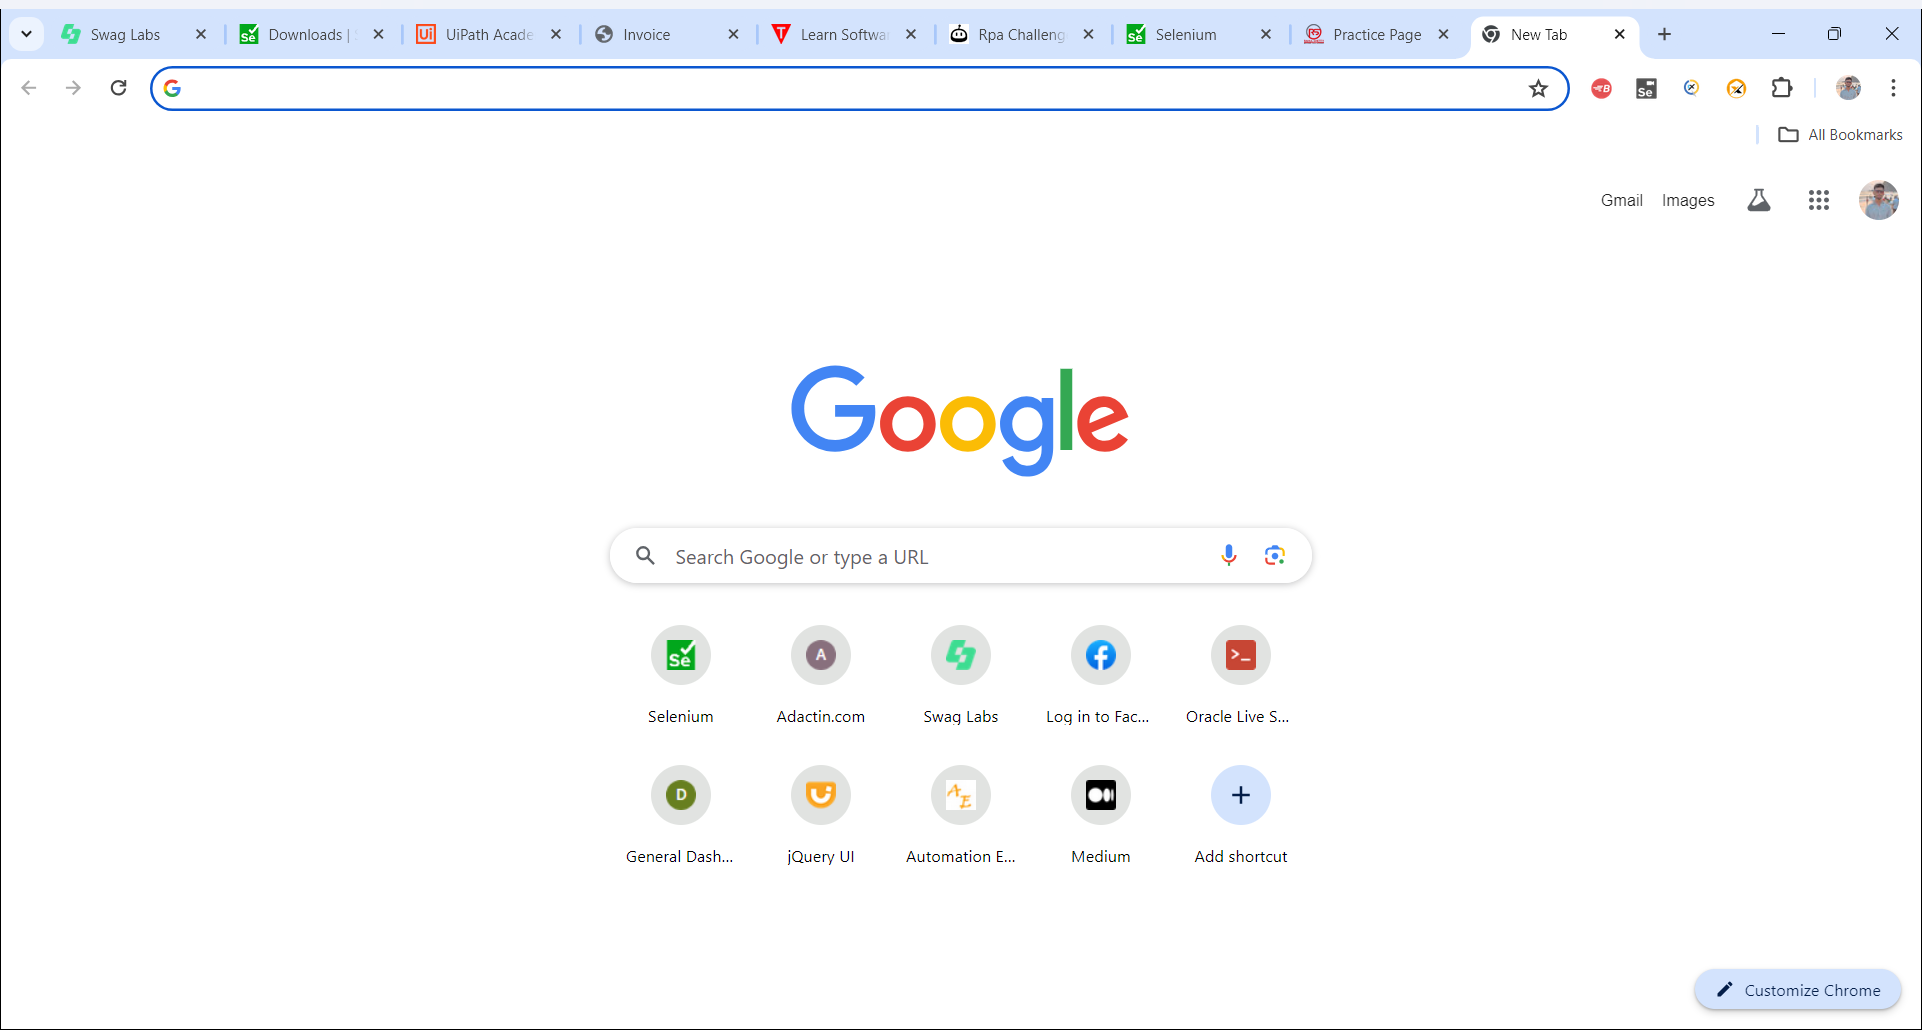
Workflow: KeyBoardEvents

Step 1: Use Browser Chrome: New Tab in window 'New Tab' (chrome.exe)
